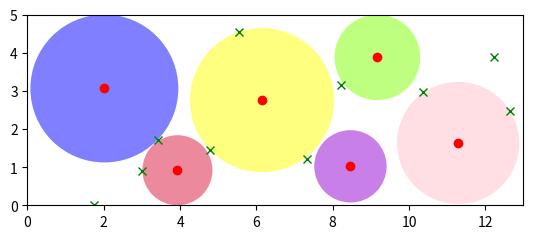

Write Python code to recreate this figure.
import numpy as np
import math
import random
import matplotlib.pyplot as plt
from matplotlib.patches import Circle

LENGTH = 13  # 长方形的长
WIDTH = 5  # 长方形的宽
BLOCKERS_NUM = 10  # 默认障碍点个数
CIRCLE_NUM = 3  # 圆的个数
BLOCKERS_X = []  # 随机障碍点横坐标
BLOCKERS_Y = []  # 随机障碍点纵坐标
BLOCKERS = []  # 随机障碍点

# 随机生成默认障碍点
for block in range(BLOCKERS_NUM):
    BLOCKERS_X.append(random.uniform(0, LENGTH))
    BLOCKERS_Y.append(random.uniform(0, WIDTH))
    BLOCKERS.append((BLOCKERS_X[block], BLOCKERS_Y[block]))


# 计算圆心与障碍点间的距离
def distance(x, y, a, b):
    return math.sqrt((x - a) * (x - a) + (y - b) * (y - b))


def ball_in_box(m=CIRCLE_NUM, blockers=BLOCKERS):
    """
    m是圆的个数，默认为CIRCLE_NUM；
    n是障碍点的个数，默认为BLOCKERS_NUM；
    blockers是装障碍点的列表，每个障碍点为(a,b)的元组，a、b分别为障碍点的横纵坐标，默认为BLOCKERS(随机生成)
    """
    circle = []  # 圆
    cir_fig = []  # 圆的图形
    center_x = []  # 圆心横坐标
    center_y = []  # 圆心纵坐标
    radii = []  # 圆的半径
    axis_x = np.linspace(0, LENGTH, LENGTH * 10)  # 对长[0,LENGTH]间隔取LENGTH*10个点
    axis_y = np.linspace(0, WIDTH, WIDTH * 10)  # 对宽[0,WIDTH]间隔取WIDTH*10个点
    centers = [(x, y) for x in axis_x
               for y in axis_y]  # 圆心

    blockers_x = []  # 障碍点横坐标
    blockers_y = []  # 障碍点纵坐标

    # 获得障碍点的横纵坐标
    for i in range(len(blockers)):
        blockers_x.append(blockers[i][0])
        blockers_y.append(blockers[i][1])

    # 一开始没有计算圆与圆的情况，这里得到的是dis_min中装满了对应圆的半径
    center_tem = []  # 存已经确定的最大圆
    for i in range(1, m + 1):
        dis_min = []  # 存每个圆心到障碍点/边界距离中的最小值
        for x, y in centers:  # 遍历每个圆心
            dis = []  # 圆心到障碍点/边界的距离
            for a, b in blockers:  # 遍历每个障碍点
                dis.append(distance(x, y, a, b))  # 求当前圆心到每个障碍点的距离
            dis = dis + [x, y, LENGTH - x, WIDTH - y]  # 加上圆心到边界的距离
            if center_tem:  # 如果已经有圆存在
                for a, b in center_tem:  # 遍历每个已经存在的圆
                    i = 0  # radii中的半径和center_tem中的圆是一一对应的，这里图方便弄了个索引i
                    dis.append(distance(x, y, a, b) - radii[i])  # 到每个已经存在的圆的距离
                    i = i + 1
            dis_min.append(min(dis))  # 取当前圆心到障碍点/边界距离中的最小值，作为当前圆心对应的半径

        indices = np.argsort(dis_min)[-1:]  # 取dis_min中最大圆的索引，一次只画一个圆

        # indices是索引数组，所以取indices[0]得到整数索引
        center_x.append(centers[indices[0]][0])
        center_y.append(centers[indices[0]][1])
        radii.append(dis_min[indices[0]])
        center_tem.append(centers[indices[0]])  # 新得到的最大圆
        centers.pop(indices[0])  # 画出的圆就不继续遍历了

    colors = ['blue', 'yellow', 'pink', 'chartreuse', 'darkviolet', 'crimson']
    for i in range(len(radii)):  # 遍历前CIRCLE_NUM个圆
        circle.append((center_x[i], center_y[i], radii[i]))
        cir_fig.append(Circle(xy=(center_x[i], center_y[i]), radius=radii[i], facecolor=colors[i], alpha=0.5))

    fig = plt.figure()
    ax = fig.add_subplot(111)  # 将画布分割为1行1列，取第1块
    ax.set_aspect(1)  # 坐标轴单位为1
    ax.plot(blockers_x, blockers_y, 'gx')  # 画障碍点
    ax.plot(center_x, center_y, 'ro')  # 画圆心
    ax.axis([0, LENGTH, 0, WIDTH])
    for i in range(len(radii)):
        ax.add_patch(cir_fig[i])  # 画圆
    plt.show()

    return circle  # 返回圆心坐标与半径


# test:

print(ball_in_box(m=6))
